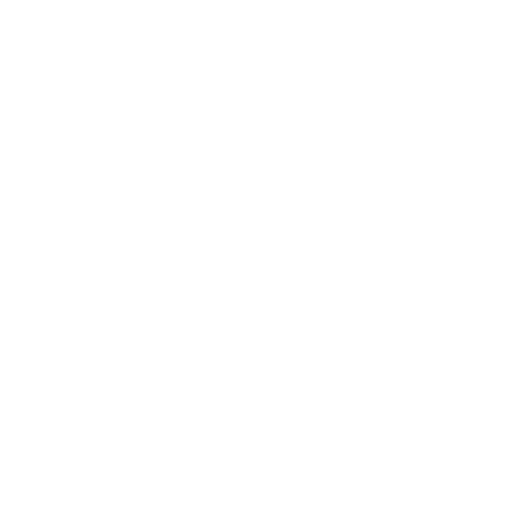
t = 0.00 s
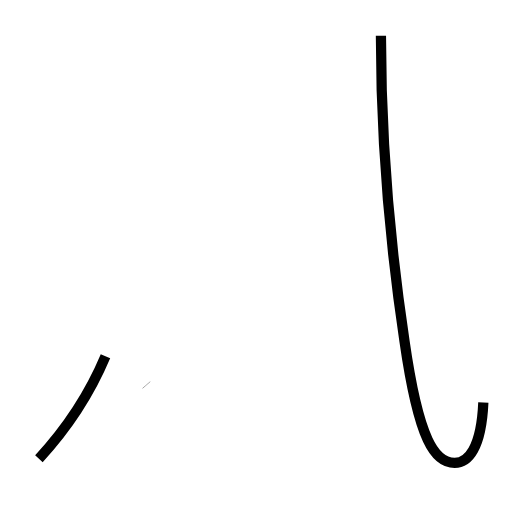
t = 1.88 s
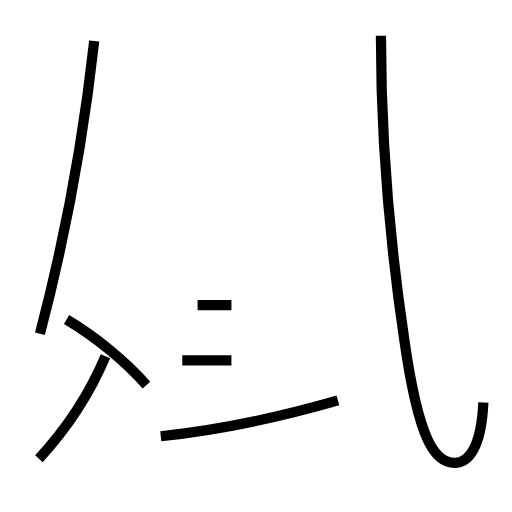
t = 3.83 s
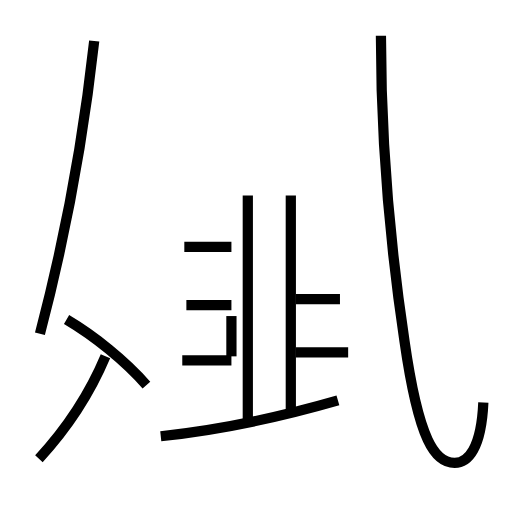
t = 5.70 s
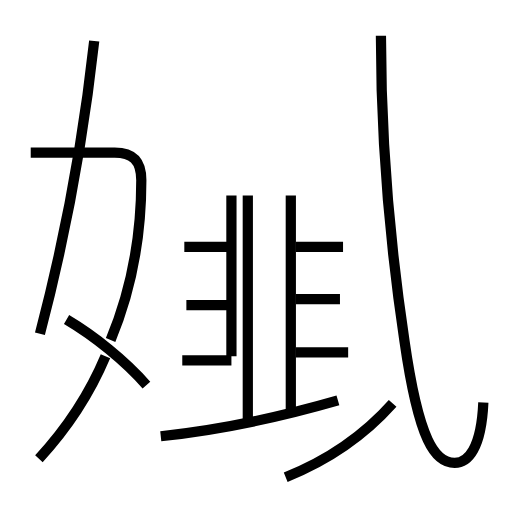
t = 7.43 s
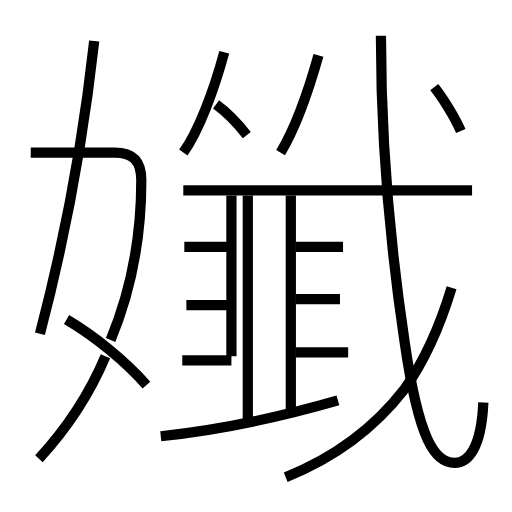
t = 9.56 s

The animated SVG that drew these frames (rendered in a browser with its animation timeline set to each time). Animation: 21 SMIL elements (animate=21); one cycle of 9.56 s.

<?xml version='1.0' encoding='utf-8'?>
<svg viewBox="0.0 -6.0 50.0 50.0" version="1.1" xmlns="http://www.w3.org/2000/svg"><rect x="-1000" y="-1000" width="2000" height="2000" stroke="white" fill="white" /><g style="fill:none;stroke:#000000;stroke-width:1"><path d="M 47.2 -4.7 C 47.0 -0.2 45.7 1.2 44.4 1.2 C 42.5 1.2 40.9 -0.9 39.5 -10.7 C 38.5 -17.4 37.2 -27.6 37.2 -40.5 " transform="translate(0.0 38.0)" stroke-dasharray="50.63365014974147" stroke-dashoffset="50.63365014974147"><animate attributeName="stroke-dashoffset" from="50.63365014974147" to="0" dur="1.519009504492244s" begin="0s" fill="freeze" /></path><path d="M 3.8 0.8 C 6.3 -1.9 8.7 -5.4 10.3 -9.2 " transform="translate(0.0 38.0)" stroke-dasharray="11.98515458325" stroke-dashoffset="11.98515458325"><animate attributeName="stroke-dashoffset" from="11.98515458325" to="0" dur="0.3595546374975s" begin="1.519009504492244s" fill="freeze" /></path><path d="M 14.3 -6.4 C 12.2 -8.8 9.2 -11.2 6.5 -12.8 " transform="translate(0.0 38.0)" stroke-dasharray="10.127715871275848" stroke-dashoffset="10.127715871275848"><animate attributeName="stroke-dashoffset" from="10.127715871275848" to="0" dur="0.30383147613827544s" begin="1.878564141989744s" fill="freeze" /></path><path d="M 15.7 -1.4 C 21.4 -2.0 27.8 -3.4 33.0 -4.9 " transform="translate(0.0 38.0)" stroke-dasharray="17.67151247890991" stroke-dashoffset="17.67151247890991"><animate attributeName="stroke-dashoffset" from="17.67151247890991" to="0" dur="0.5301453743672973s" begin="2.1823956181280195s" fill="freeze" /></path><path d="M 3.9 -11.4 C 6.0 -19.4 8.0 -29.1 9.2 -40.0 " transform="translate(0.0 38.0)" stroke-dasharray="29.11298272633491" stroke-dashoffset="29.11298272633491"><animate attributeName="stroke-dashoffset" from="29.11298272633491" to="0" dur="0.8733894817900473s" begin="2.7125409924953168s" fill="freeze" /></path><path d="M 22.6 -8.8 L 17.8 -8.8 " transform="translate(0.0 38.0)" stroke-dasharray="4.800000000000001" stroke-dashoffset="4.800000000000001"><animate attributeName="stroke-dashoffset" from="4.800000000000001" to="0" dur="0.14400000000000002s" begin="3.585930474285364s" fill="freeze" /></path><path d="M 22.6 -14.2 L 18.2 -14.2 " transform="translate(0.0 38.0)" stroke-dasharray="4.400000000000002" stroke-dashoffset="4.400000000000002"><animate attributeName="stroke-dashoffset" from="4.400000000000002" to="0" dur="0.13200000000000006s" begin="3.7299304742853643s" fill="freeze" /></path><path d="M 22.6 -19.9 L 18.0 -19.9 " transform="translate(0.0 38.0)" stroke-dasharray="4.600000000000001" stroke-dashoffset="4.600000000000001"><animate attributeName="stroke-dashoffset" from="4.600000000000001" to="0" dur="0.13800000000000004s" begin="3.8619304742853644s" fill="freeze" /></path><path d="M 24.2 -3.0 L 24.2 -24.9 " transform="translate(0.0 38.0)" stroke-dasharray="21.9" stroke-dashoffset="21.9"><animate attributeName="stroke-dashoffset" from="21.9" to="0" dur="0.6569999999999999s" begin="3.9999304742853643s" fill="freeze" /></path><path d="M 28.4 -3.5 L 28.4 -24.9 " transform="translate(0.0 38.0)" stroke-dasharray="21.4" stroke-dashoffset="21.4"><animate attributeName="stroke-dashoffset" from="21.4" to="0" dur="0.6419999999999999s" begin="4.656930474285364s" fill="freeze" /></path><path d="M 34.0 -9.6 L 28.9 -9.6 " transform="translate(0.0 38.0)" stroke-dasharray="5.100000000000001" stroke-dashoffset="5.100000000000001"><animate attributeName="stroke-dashoffset" from="5.100000000000001" to="0" dur="0.15300000000000002s" begin="5.298930474285363s" fill="freeze" /></path><path d="M 33.2 -14.8 L 28.9 -14.8 " transform="translate(0.0 38.0)" stroke-dasharray="4.300000000000004" stroke-dashoffset="4.300000000000004"><animate attributeName="stroke-dashoffset" from="4.300000000000004" to="0" dur="0.12900000000000011s" begin="5.451930474285364s" fill="freeze" /></path><path d="M 22.6 -9.2 L 22.6 -24.9 " transform="translate(0.0 38.0)" stroke-dasharray="15.7" stroke-dashoffset="15.7"><animate attributeName="stroke-dashoffset" from="15.7" to="0" dur="0.471s" begin="5.580930474285364s" fill="freeze" /></path><path d="M 33.5 -19.9 L 28.9 -19.9 " transform="translate(0.0 38.0)" stroke-dasharray="4.600000000000001" stroke-dashoffset="4.600000000000001"><animate attributeName="stroke-dashoffset" from="4.600000000000001" to="0" dur="0.13800000000000004s" begin="6.051930474285364s" fill="freeze" /></path><path d="M 3.0 -29.1 L 11.2 -29.1 C 12.9 -29.1 13.8 -28.4 13.8 -26.4 C 13.8 -20.9 12.8 -15.6 10.8 -10.8 " transform="translate(0.0 38.0)" stroke-dasharray="28.531476890759265" stroke-dashoffset="28.531476890759265"><animate attributeName="stroke-dashoffset" from="28.531476890759265" to="0" dur="0.8559443067227779s" begin="6.189930474285364s" fill="freeze" /></path><path d="M 27.9 2.6 C 32.4 0.8 36.4 -2.0 39.5 -6.0 C 41.2 -8.4 42.8 -11.6 44.1 -15.9 " transform="translate(0.0 38.0)" stroke-dasharray="25.578128184679173" stroke-dashoffset="25.578128184679173"><animate attributeName="stroke-dashoffset" from="25.578128184679173" to="0" dur="0.7673438455403752s" begin="7.045874781008142s" fill="freeze" /></path><path d="M 17.9 -29.1 C 19.4 -31.2 20.9 -35.2 21.9 -38.9 " transform="translate(0.0 38.0)" stroke-dasharray="10.629075501467181" stroke-dashoffset="10.629075501467181"><animate attributeName="stroke-dashoffset" from="10.629075501467181" to="0" dur="0.3188722650440154s" begin="7.813218626548517s" fill="freeze" /></path><path d="M 24.1 -30.8 C 23.4 -31.7 22.2 -33.0 21.1 -33.8 " transform="translate(0.0 38.0)" stroke-dasharray="4.2544288279410045" stroke-dashoffset="4.2544288279410045"><animate attributeName="stroke-dashoffset" from="4.2544288279410045" to="0" dur="0.12763286483823014s" begin="8.132090891592533s" fill="freeze" /></path><path d="M 27.4 -29.1 C 28.9 -31.6 30.2 -35.4 31.1 -38.6 " transform="translate(0.0 38.0)" stroke-dasharray="10.221295262208685" stroke-dashoffset="10.221295262208685"><animate attributeName="stroke-dashoffset" from="10.221295262208685" to="0" dur="0.30663885786626055s" begin="8.259723756430763s" fill="freeze" /></path><path d="M 46.1 -25.4 L 17.9 -25.4 " transform="translate(0.0 38.0)" stroke-dasharray="28.200000000000003" stroke-dashoffset="28.200000000000003"><animate attributeName="stroke-dashoffset" from="28.200000000000003" to="0" dur="0.8460000000000001s" begin="8.566362614297024s" fill="freeze" /></path><path d="M 45.0 -31.2 C 44.4 -32.6 43.2 -34.5 42.4 -35.5" transform="translate(0.0 38.0)" stroke-dasharray="5.036462180808834" stroke-dashoffset="5.036462180808834"><animate attributeName="stroke-dashoffset" from="5.036462180808834" to="0" dur="0.151093865424265s" begin="9.412362614297024s" fill="freeze" /></path></g></svg>
